Labelled photos from "dataset", an image-classification folder in Xinyu-Zhang/499_Project. The possible labels are: Atripla, Cymbalta, Epzicom, Lexapro, Prezista, Tivicay, Truvada, Truvada Cymbalta.

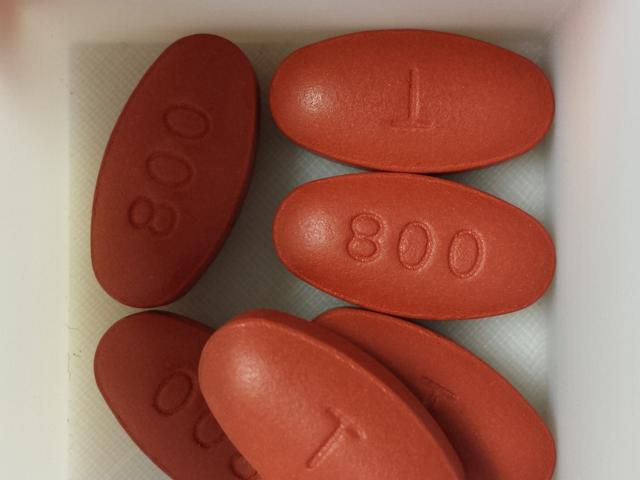
Label: Prezista

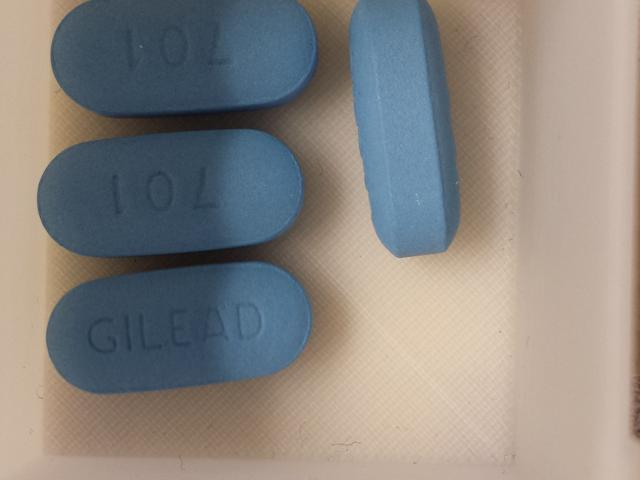
Label: Truvada

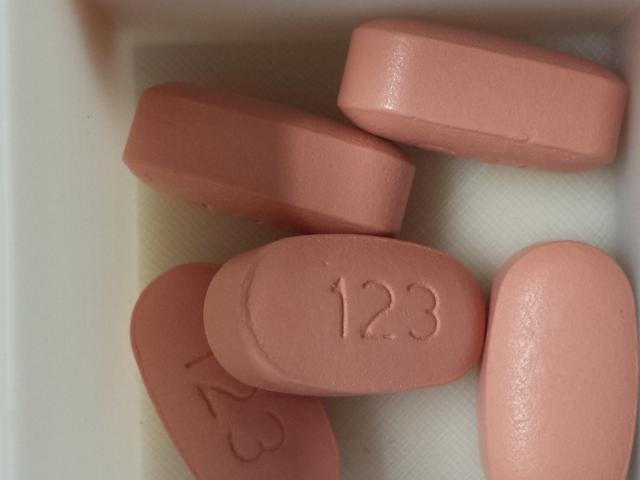
Label: Atripla

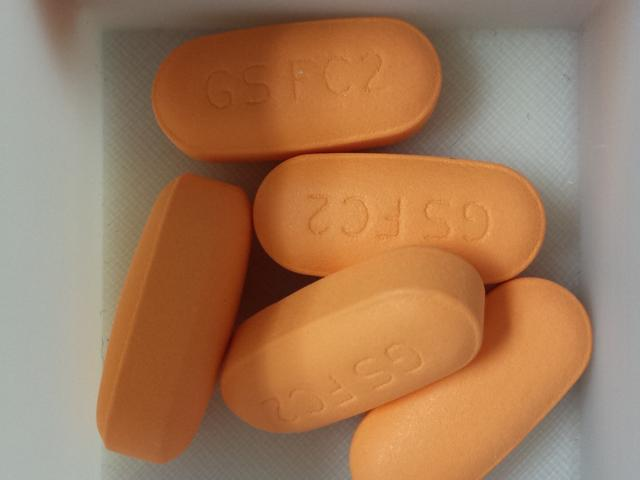
Label: Epzicom

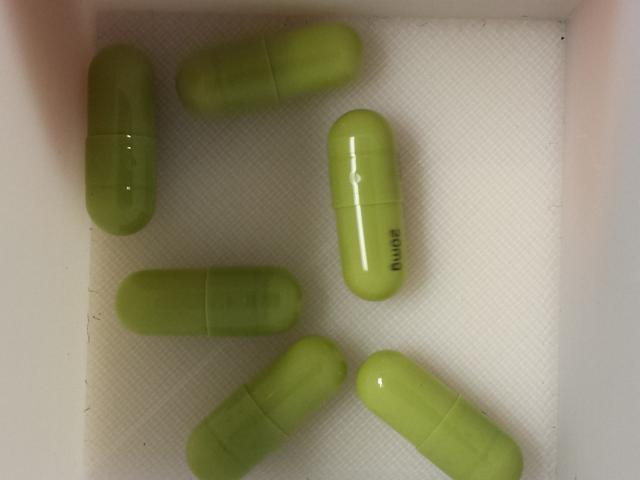
Label: Cymbalta

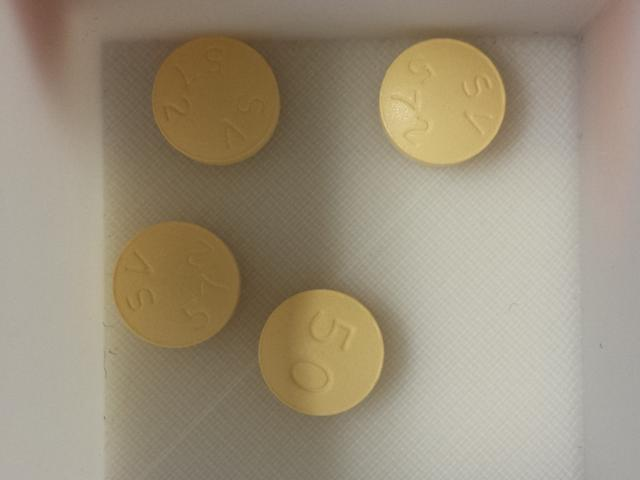
Label: Tivicay
